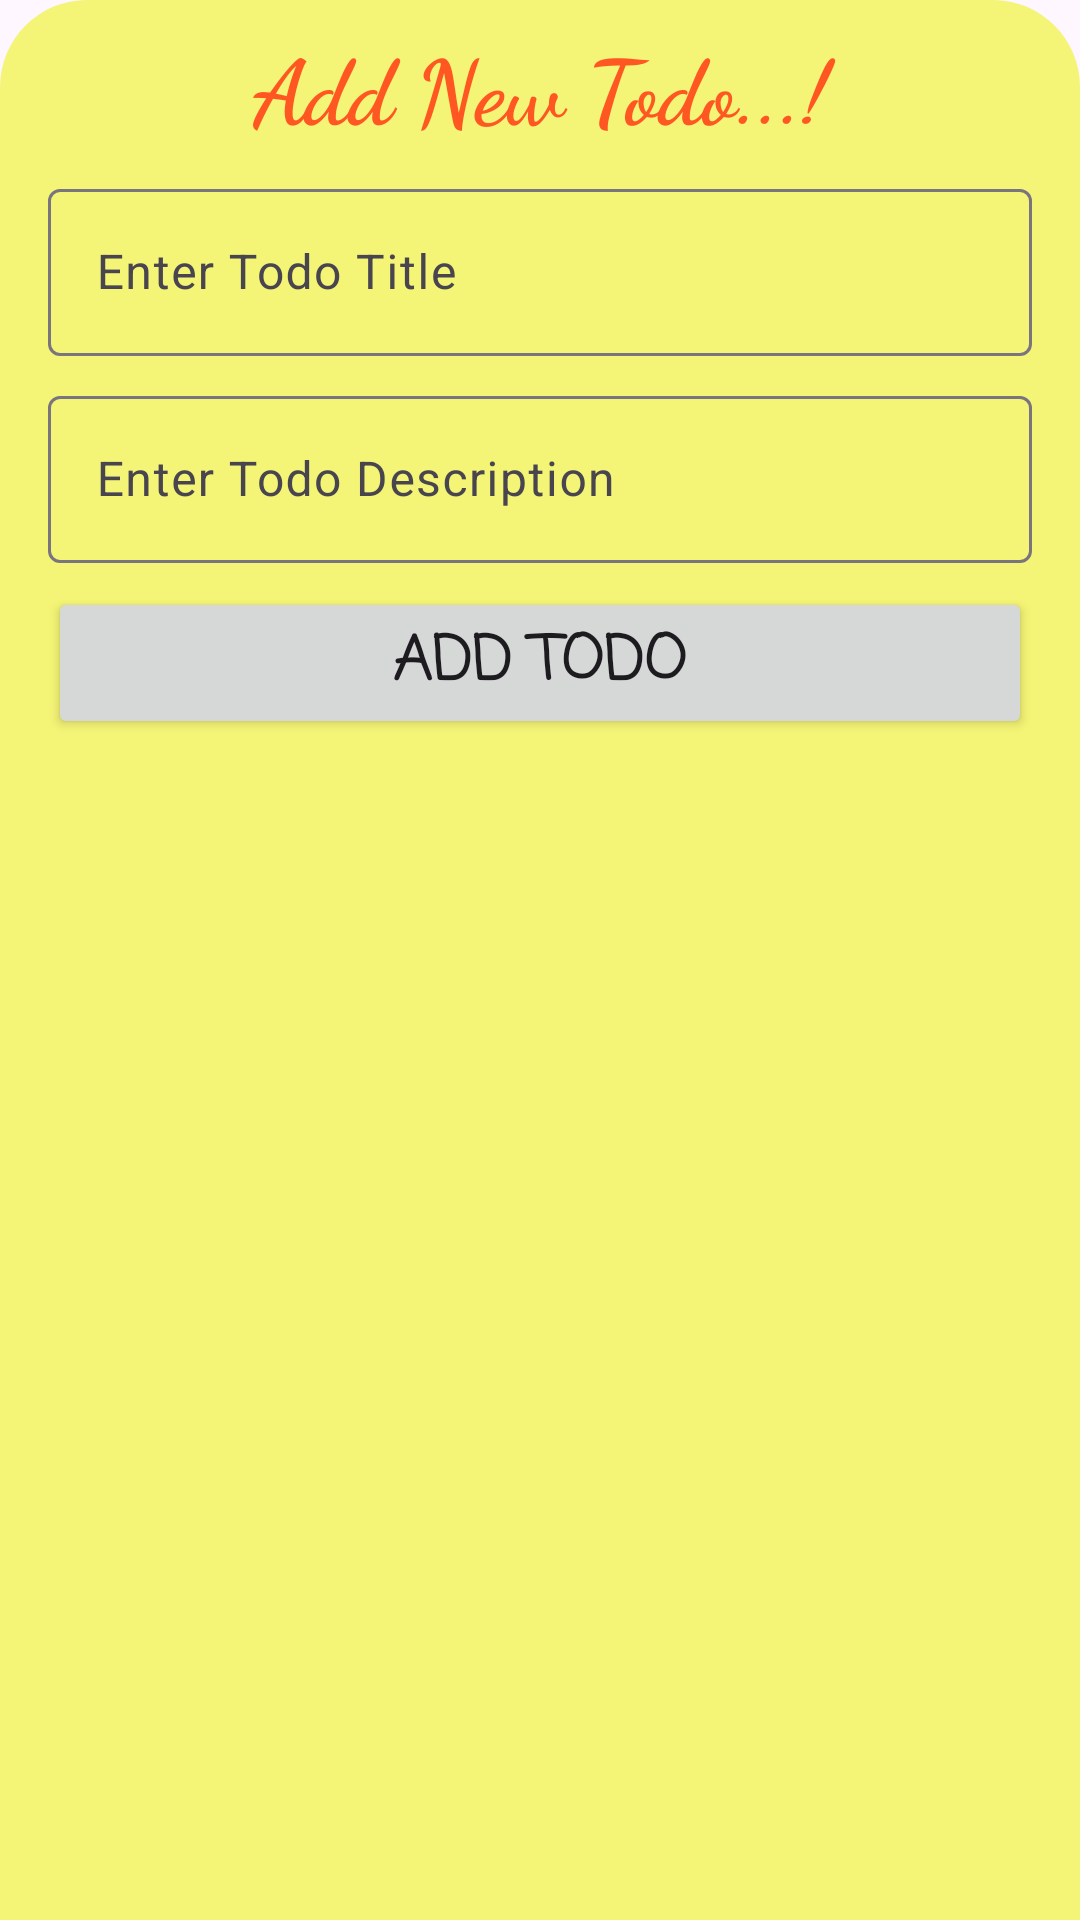

Layout XML and referenced resources for this Android screen:
<!-- AndroidManifest.xml: application theme Theme.BlitzList -->
<!-- res/layout/bottom_sheet.xml -->
<?xml version="1.0" encoding="utf-8"?>
<androidx.constraintlayout.widget.ConstraintLayout xmlns:android="http://schemas.android.com/apk/res/android"
    android:layout_width="match_parent"
    android:layout_height="match_parent"
    android:background="@drawable/background_bottomsheet"
    xmlns:app="http://schemas.android.com/apk/res-auto">

    <TextView
        android:id="@+id/tvheading"
        android:layout_width="match_parent"
        android:layout_height="wrap_content"
        android:text="Add New Todo...!"
        android:textStyle="bold"
        android:textSize="30sp"
        android:textAlignment="center"
        android:fontFamily="cursive"
        android:textColor="#FF5722"
        android:layout_marginVertical="8dp"
        android:layout_marginHorizontal="18dp"
        app:layout_constraintTop_toTopOf="parent"
        app:layout_constraintStart_toStartOf="parent"
        app:layout_constraintEnd_toEndOf="parent"
        />


    <com.google.android.material.textfield.TextInputLayout
        android:id="@+id/edlytitle"
        android:layout_width="match_parent"
        android:layout_height="wrap_content"
        android:layout_marginVertical="8dp"
        android:layout_marginHorizontal="16dp"
        app:layout_constraintTop_toBottomOf="@id/tvheading"
        app:layout_constraintEnd_toStartOf="parent"
        app:layout_constraintEnd_toEndOf="parent">
        <com.google.android.material.textfield.TextInputEditText
            android:id="@+id/edtxtile"
            android:layout_width="match_parent"
            android:layout_height="match_parent"
            android:hint="Enter Todo Title" />
    </com.google.android.material.textfield.TextInputLayout>


    <com.google.android.material.textfield.TextInputLayout
        android:id="@+id/edlydesc"
        android:layout_width="match_parent"
        android:layout_height="wrap_content"
        android:layout_marginVertical="8dp"
        android:layout_marginHorizontal="16dp"
        app:layout_constraintTop_toBottomOf="@id/edlytitle"
        app:layout_constraintEnd_toStartOf="parent"
        app:layout_constraintEnd_toEndOf="parent">
        <com.google.android.material.textfield.TextInputEditText
            android:id="@+id/edtxdecs"
            android:layout_width="match_parent"
            android:layout_height="match_parent"
            android:hint="Enter Todo Description " />
    </com.google.android.material.textfield.TextInputLayout>


    <Button
        android:id="@+id/btnsave"
        android:layout_width="match_parent"
        android:layout_height="wrap_content"
        android:text=" ADD TODO "
        android:fontFamily="casual"
        android:textSize="20sp"
        android:textStyle="bold"
        android:layout_marginHorizontal="16dp"
        android:layout_marginVertical="8dp"
        app:layout_constraintTop_toBottomOf="@id/edlydesc"
        app:layout_constraintStart_toStartOf="parent"
        app:layout_constraintEnd_toEndOf="parent" />



</androidx.constraintlayout.widget.ConstraintLayout>
<!-- resources referenced by this layout -->
<resources>
  <!-- drawable background_bottomsheet (drawable) -->
  <?xml version="1.0" encoding="utf-8"?>
  <shape xmlns:android="http://schemas.android.com/apk/res/android">
  
      <solid android:color="#F4F476"/>
      <corners
          android:topLeftRadius="29dp"
          android:topRightRadius="29dp"
          />
  </shape>
  <style name="Theme.BlitzList" parent="Base.Theme.BlitzList" />
  <style name="Base.Theme.BlitzList" parent="Theme.Material3.DayNight.NoActionBar">
          
          
      </style>
</resources>
